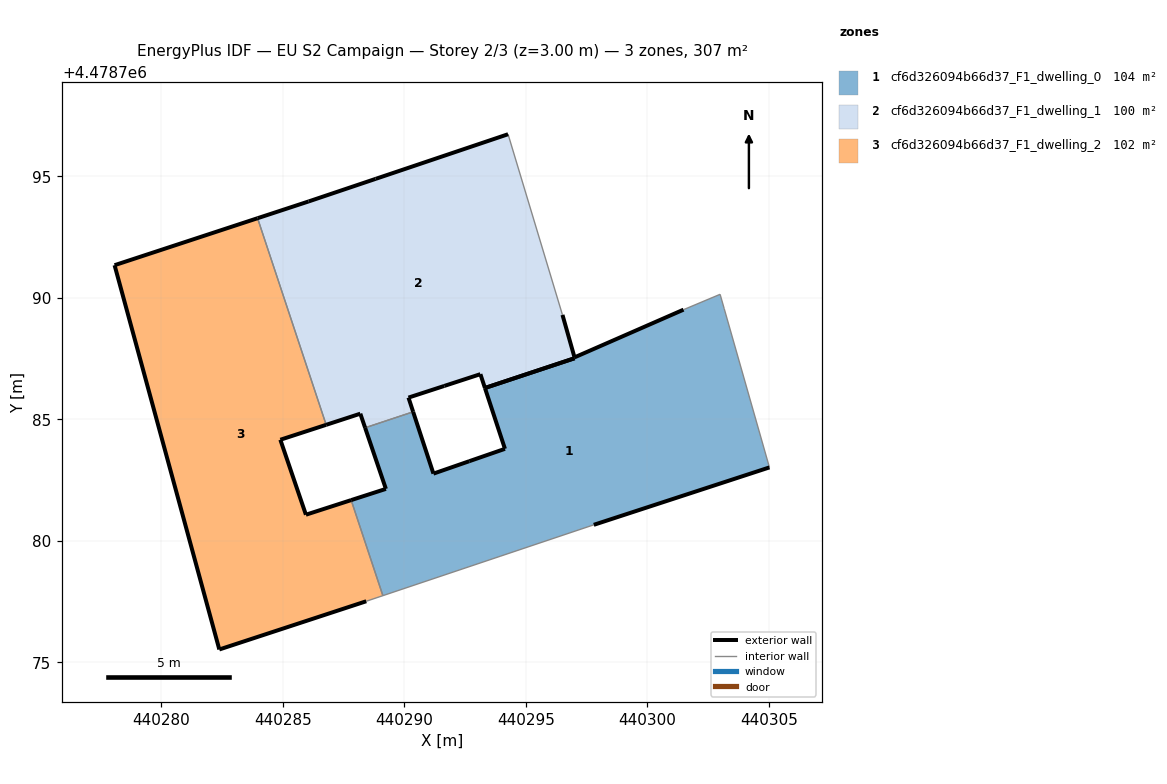
=== STOREY PLAN SPEC (per zone: floor XY polygon, exterior-wall plan segments, windows/doors) ===
zone 1: cf6d326094b66d37_F1_dwelling_0  (104.4 m²)
  floor: (440305.02, 4478783.02) (440303.16, 4478789.56) (440302.99, 4478790.14) (440301.49, 4478789.51) (440297.00, 4478787.55) (440296.51, 4478789.29) (440296.51, 4478789.30) (440296.51, 4478789.30) (440296.51, 4478789.30) (440296.50, 4478789.30) (440296.50, 4478789.30) (440296.50, 4478789.30) (440296.50, 4478789.29) (440296.50, 4478789.29) (440297.01, 4478787.51) (440293.32, 4478786.29) (440294.14, 4478783.79) (440292.67, 4478783.28) (440291.20, 4478782.77) (440290.36, 4478785.31) (440288.39, 4478784.65) (440289.24, 4478782.14) (440287.81, 4478781.68) (440289.12, 4478777.75) (440293.97, 4478779.38) (440297.80, 4478780.66)
  exterior wall: (440287.81, 4478781.68) – (440289.24, 4478782.14)  [1.5 m]
  exterior wall: (440289.24, 4478782.14) – (440288.39, 4478784.65)  [2.7 m]
  exterior wall: (440290.36, 4478785.31) – (440291.20, 4478782.77)  [2.7 m]
  exterior wall: (440291.20, 4478782.77) – (440292.67, 4478783.28)  [1.6 m]
  exterior wall: (440292.67, 4478783.28) – (440294.14, 4478783.79)  [1.6 m]
  exterior wall: (440294.14, 4478783.79) – (440293.32, 4478786.29)  [2.6 m]
  exterior wall: (440293.32, 4478786.29) – (440297.01, 4478787.51)  [3.9 m]
  exterior wall: (440296.51, 4478789.29) – (440297.00, 4478787.55)  [1.8 m]
  exterior wall: (440297.00, 4478787.55) – (440301.49, 4478789.51)  [4.9 m]
  exterior wall: (440305.02, 4478783.02) – (440297.80, 4478780.66)  [7.6 m]
  interior walls: 16
zone 2: cf6d326094b66d37_F1_dwelling_1  (100.0 m²)
  floor: (440297.01, 4478787.51) (440297.01, 4478787.51) (440296.50, 4478789.29) (440296.50, 4478789.29) (440296.50, 4478789.30) (440296.50, 4478789.30) (440296.50, 4478789.30) (440296.51, 4478789.30) (440296.51, 4478789.30) (440294.27, 4478796.73) (440288.82, 4478794.89) (440286.07, 4478793.96) (440283.96, 4478793.27) (440286.79, 4478784.77) (440288.19, 4478785.23) (440288.39, 4478784.65) (440290.36, 4478785.31) (440290.17, 4478785.89) (440291.65, 4478786.37) (440293.13, 4478786.86) (440293.32, 4478786.29)
  exterior wall: (440293.13, 4478786.86) – (440291.65, 4478786.37)  [1.6 m]
  exterior wall: (440291.65, 4478786.37) – (440290.17, 4478785.89)  [1.6 m]
  exterior wall: (440290.17, 4478785.89) – (440290.36, 4478785.31)  [0.6 m]
  exterior wall: (440288.39, 4478784.65) – (440288.19, 4478785.23)  [0.6 m]
  exterior wall: (440288.19, 4478785.23) – (440286.79, 4478784.77)  [1.5 m]
  exterior wall: (440283.96, 4478793.27) – (440286.07, 4478793.96)  [2.2 m]
  exterior wall: (440286.07, 4478793.96) – (440288.82, 4478794.89)  [2.9 m]
  exterior wall: (440288.82, 4478794.89) – (440294.27, 4478796.73)  [5.8 m]
  exterior wall: (440297.01, 4478787.51) – (440297.01, 4478787.51)  [0.0 m]
  exterior wall: (440297.01, 4478787.51) – (440293.32, 4478786.29)  [3.9 m]
  exterior wall: (440293.32, 4478786.29) – (440293.13, 4478786.86)  [0.6 m]
  interior walls: 10
zone 3: cf6d326094b66d37_F1_dwelling_2  (102.2 m²)
  floor: (440288.43, 4478777.52) (440289.12, 4478777.75) (440287.81, 4478781.68) (440285.95, 4478781.08) (440284.90, 4478784.16) (440286.79, 4478784.77) (440283.96, 4478793.27) (440278.08, 4478791.34) (440282.39, 4478775.53)
  exterior wall: (440278.08, 4478791.34) – (440283.96, 4478793.27)  [6.2 m]
  exterior wall: (440286.79, 4478784.77) – (440284.90, 4478784.16)  [2.0 m]
  exterior wall: (440284.90, 4478784.16) – (440285.95, 4478781.08)  [3.3 m]
  exterior wall: (440285.95, 4478781.08) – (440287.81, 4478781.68)  [2.0 m]
  exterior wall: (440288.43, 4478777.52) – (440282.39, 4478775.53)  [6.4 m]
  exterior wall: (440282.39, 4478775.53) – (440278.08, 4478791.34)  [16.4 m]
  interior walls: 3

=== DERIVED (storey summary) ===
Building: EU S2 Campaign
Storey: 2 of 3  (floor level z = 3.00 m)
Storey gross floor area: 306.6 m²
Zones on this storey: 3
  - cf6d326094b66d37_F1_dwelling_0: floor 104.4 m²; exterior wall 30.8 m (92.3 m²); WWR 0.0%
  - cf6d326094b66d37_F1_dwelling_1: floor 100.0 m²; exterior wall 21.2 m (63.5 m²); WWR 0.0%
  - cf6d326094b66d37_F1_dwelling_2: floor 102.2 m²; exterior wall 36.1 m (108.4 m²); WWR 0.0%
Zone adjacency (shared interzone walls):
  - cf6d326094b66d37_F1_dwelling_0 ↔ cf6d326094b66d37_F1_dwelling_1
  - cf6d326094b66d37_F1_dwelling_0 ↔ cf6d326094b66d37_F1_dwelling_2
  - cf6d326094b66d37_F1_dwelling_1 ↔ cf6d326094b66d37_F1_dwelling_2